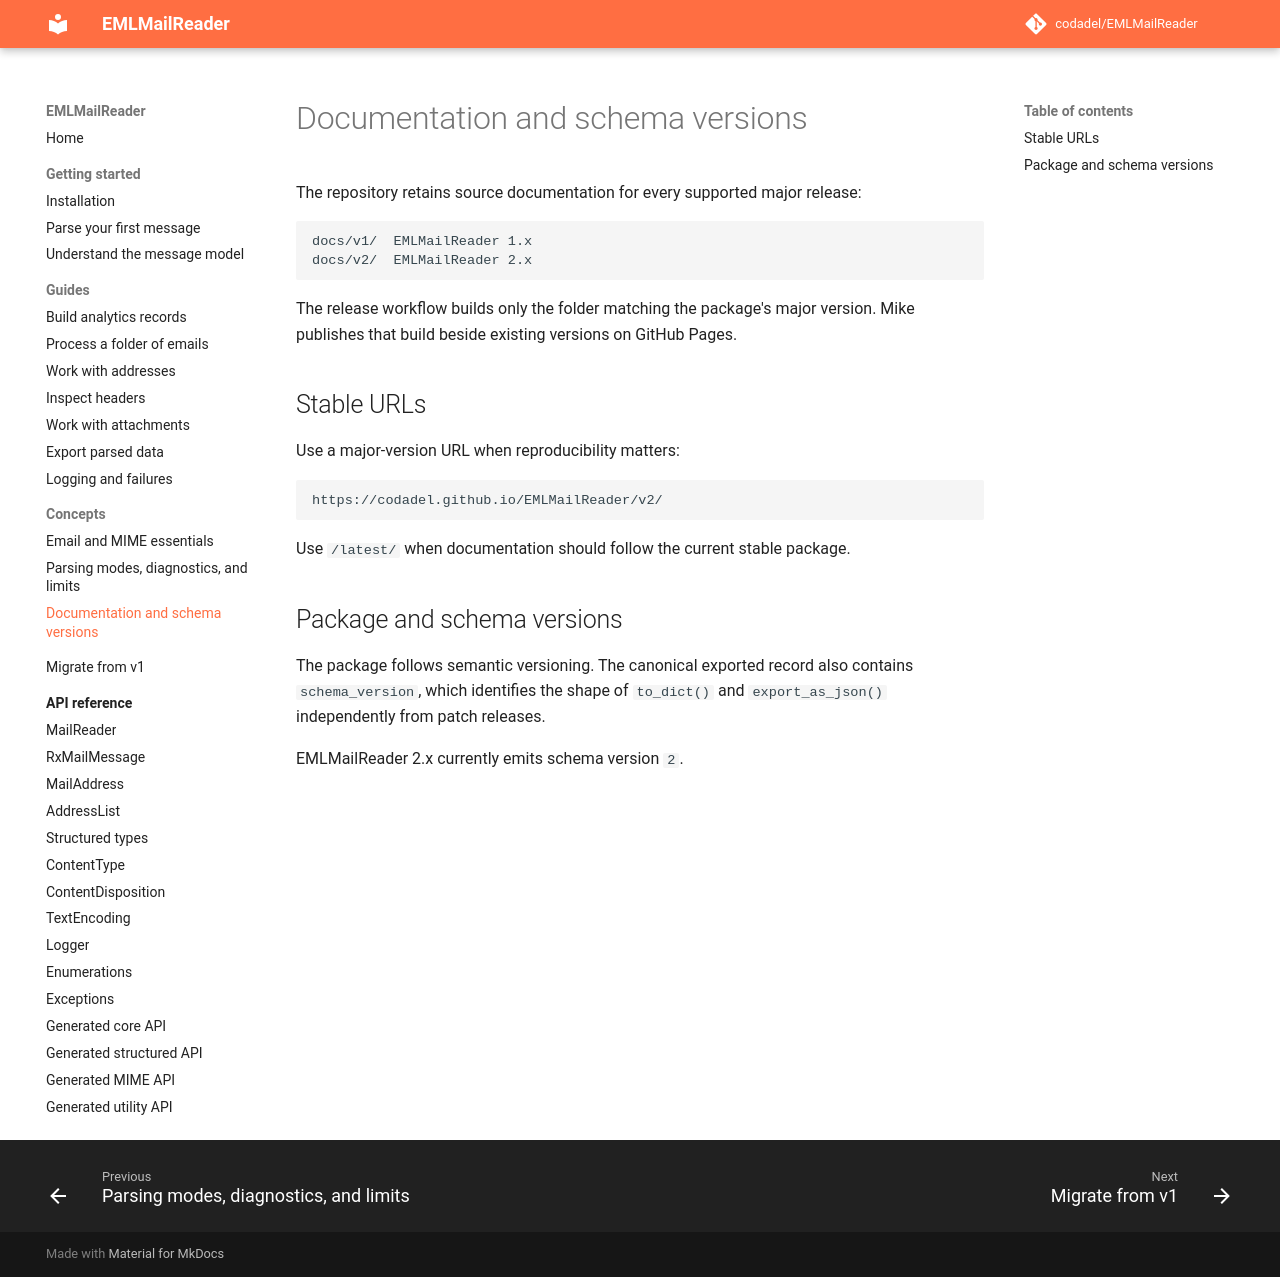

repository: codadel/EMLMailReader · page: v2/concepts/versioning/index.html · generator: mkdocs

# Documentation and schema versions

The repository retains source documentation for every supported major release:

```text
docs/v1/  EMLMailReader 1.x
docs/v2/  EMLMailReader 2.x
```

The release workflow builds only the folder matching the package's major
version. Mike publishes that build beside existing versions on GitHub Pages.

## Stable URLs

Use a major-version URL when reproducibility matters:

```text
https://codadel.github.io/EMLMailReader/v2/
```

Use `/latest/` when documentation should follow the current stable package.

## Package and schema versions

The package follows semantic versioning. The canonical exported record also
contains `schema_version`, which identifies the shape of `to_dict()` and
`export_as_json()` independently from patch releases.

EMLMailReader 2.x currently emits schema version `2`.
